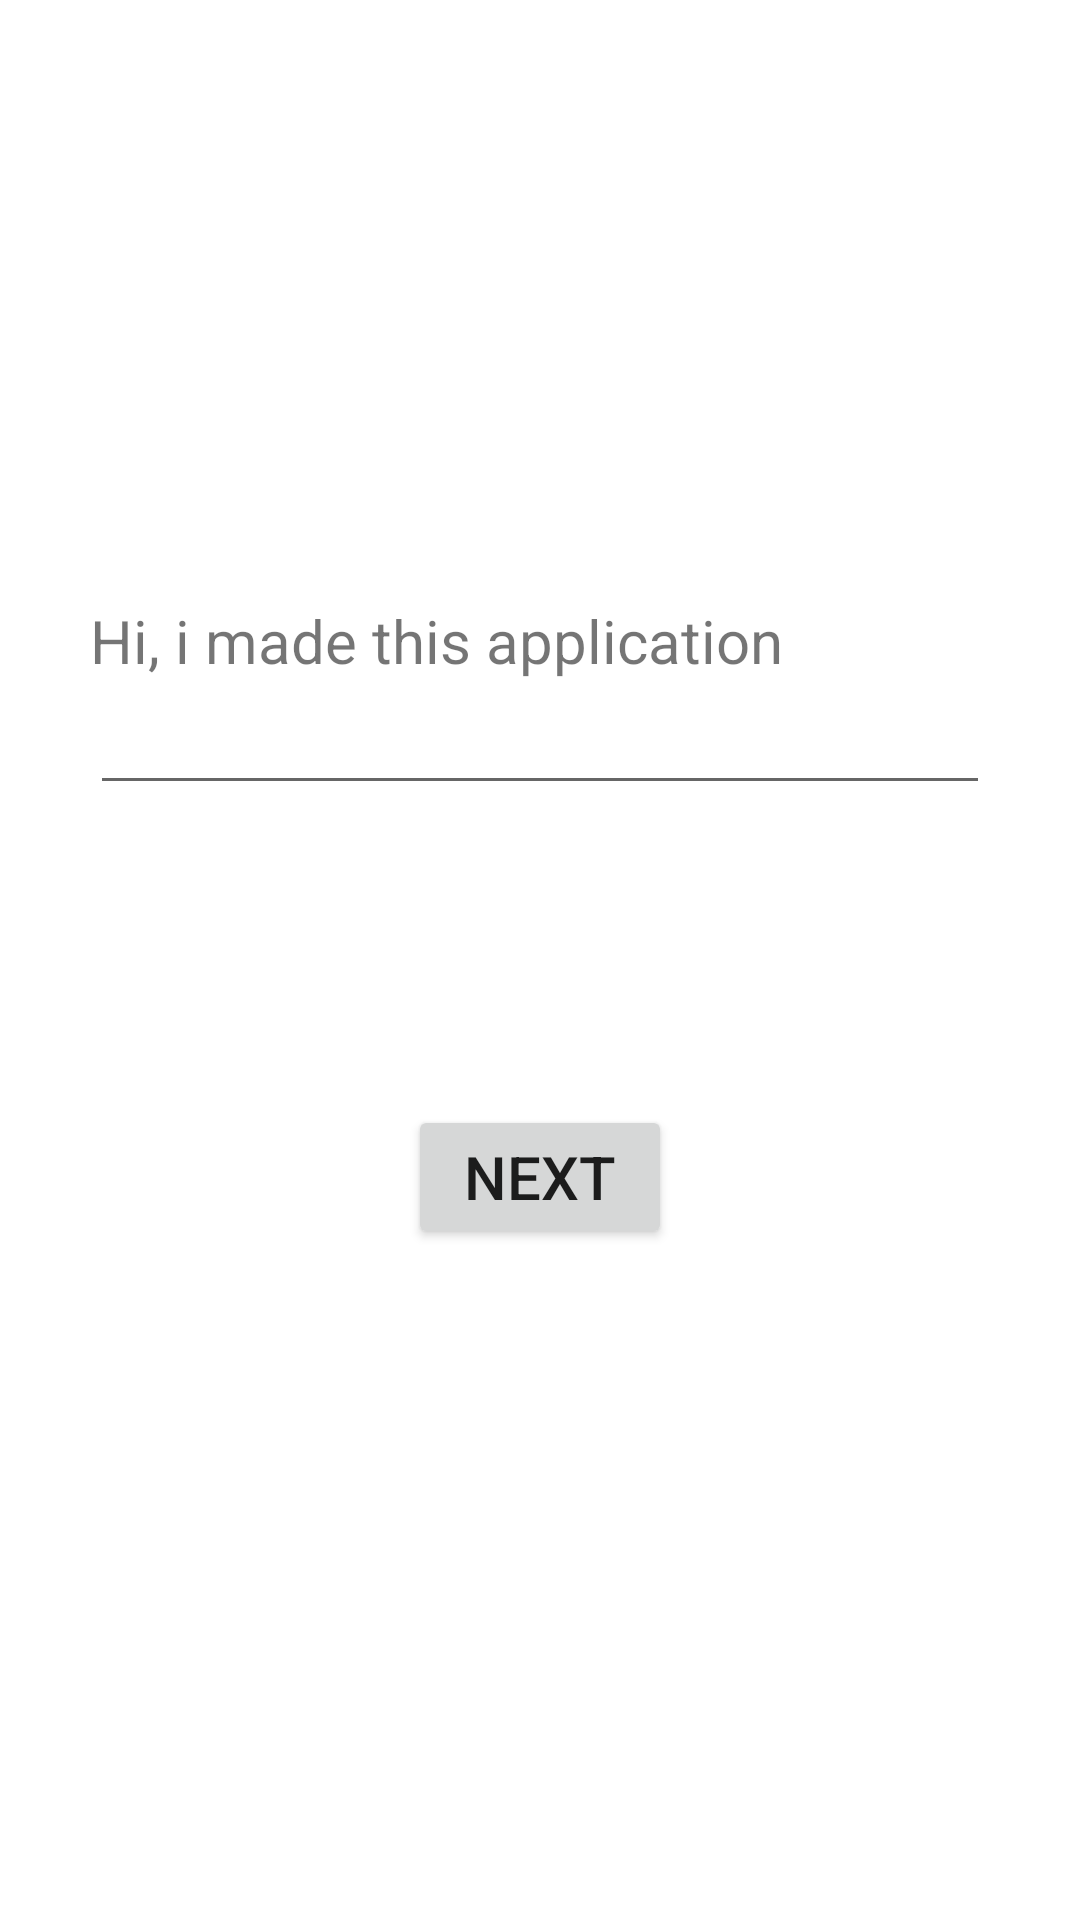

The Android layout XML behind this screen, and the referenced resources:
<!-- AndroidManifest.xml: application theme Theme.WorkshopAPP -->
<!-- res/layout/activity_main.xml -->
<?xml version="1.0" encoding="utf-8"?>
<LinearLayout xmlns:android="http://schemas.android.com/apk/res/android"
    xmlns:app="http://schemas.android.com/apk/res-auto"
    xmlns:tools="http://schemas.android.com/tools"
    android:layout_width="match_parent"
    android:layout_height="match_parent"
    android:orientation="vertical"
    tools:context=".MainActivity">

    <TextView
        android:layout_width="wrap_content"
        android:layout_height="wrap_content"
        android:id="@+id/hellotext"
        android:text="Hi, i made this application"
        android:textSize="20sp"
        android:layout_marginTop="200dp"
        android:layout_marginStart="30dp"/>

    <EditText
        android:layout_width="match_parent"
        android:layout_height="wrap_content"
        android:layout_marginHorizontal="30dp"
        android:inputType="text"
        android:id="@+id/messageText"/>

    <Button
        android:layout_width="wrap_content"
        android:layout_height="wrap_content"
        android:id="@+id/nextbtn"
        android:text="Next"
        android:textSize="20sp"
        android:layout_gravity="center"
        android:layout_marginTop="100dp"/>


</LinearLayout>
<!-- resources referenced by this layout -->
<resources>
  <style name="Theme.WorkshopAPP" parent="Theme.MaterialComponents.DayNight.DarkActionBar">
          
          <item name="colorPrimary">@color/purple_500</item>
          <item name="colorPrimaryVariant">@color/purple_700</item>
          <item name="colorOnPrimary">@color/white</item>
          
          <item name="colorSecondary">@color/teal_200</item>
          <item name="colorSecondaryVariant">@color/teal_700</item>
          <item name="colorOnSecondary">@color/black</item>
          
          <item name="android:statusBarColor" tools:targetApi="l">?attr/colorPrimaryVariant</item>
          
      </style>
  <!-- not gathered from this repository: default colours our renderer supplied (Android Studio template values) -->
  <color name="purple_500">#FF6200EE</color>
  <color name="purple_700">#FF3700B3</color>
  <color name="teal_200">#FF03DAC5</color>
  <color name="teal_700">#FF018786</color>
  <color name="black">#FF000000</color>
  <color name="white">#FFFFFFFF</color>
</resources>
